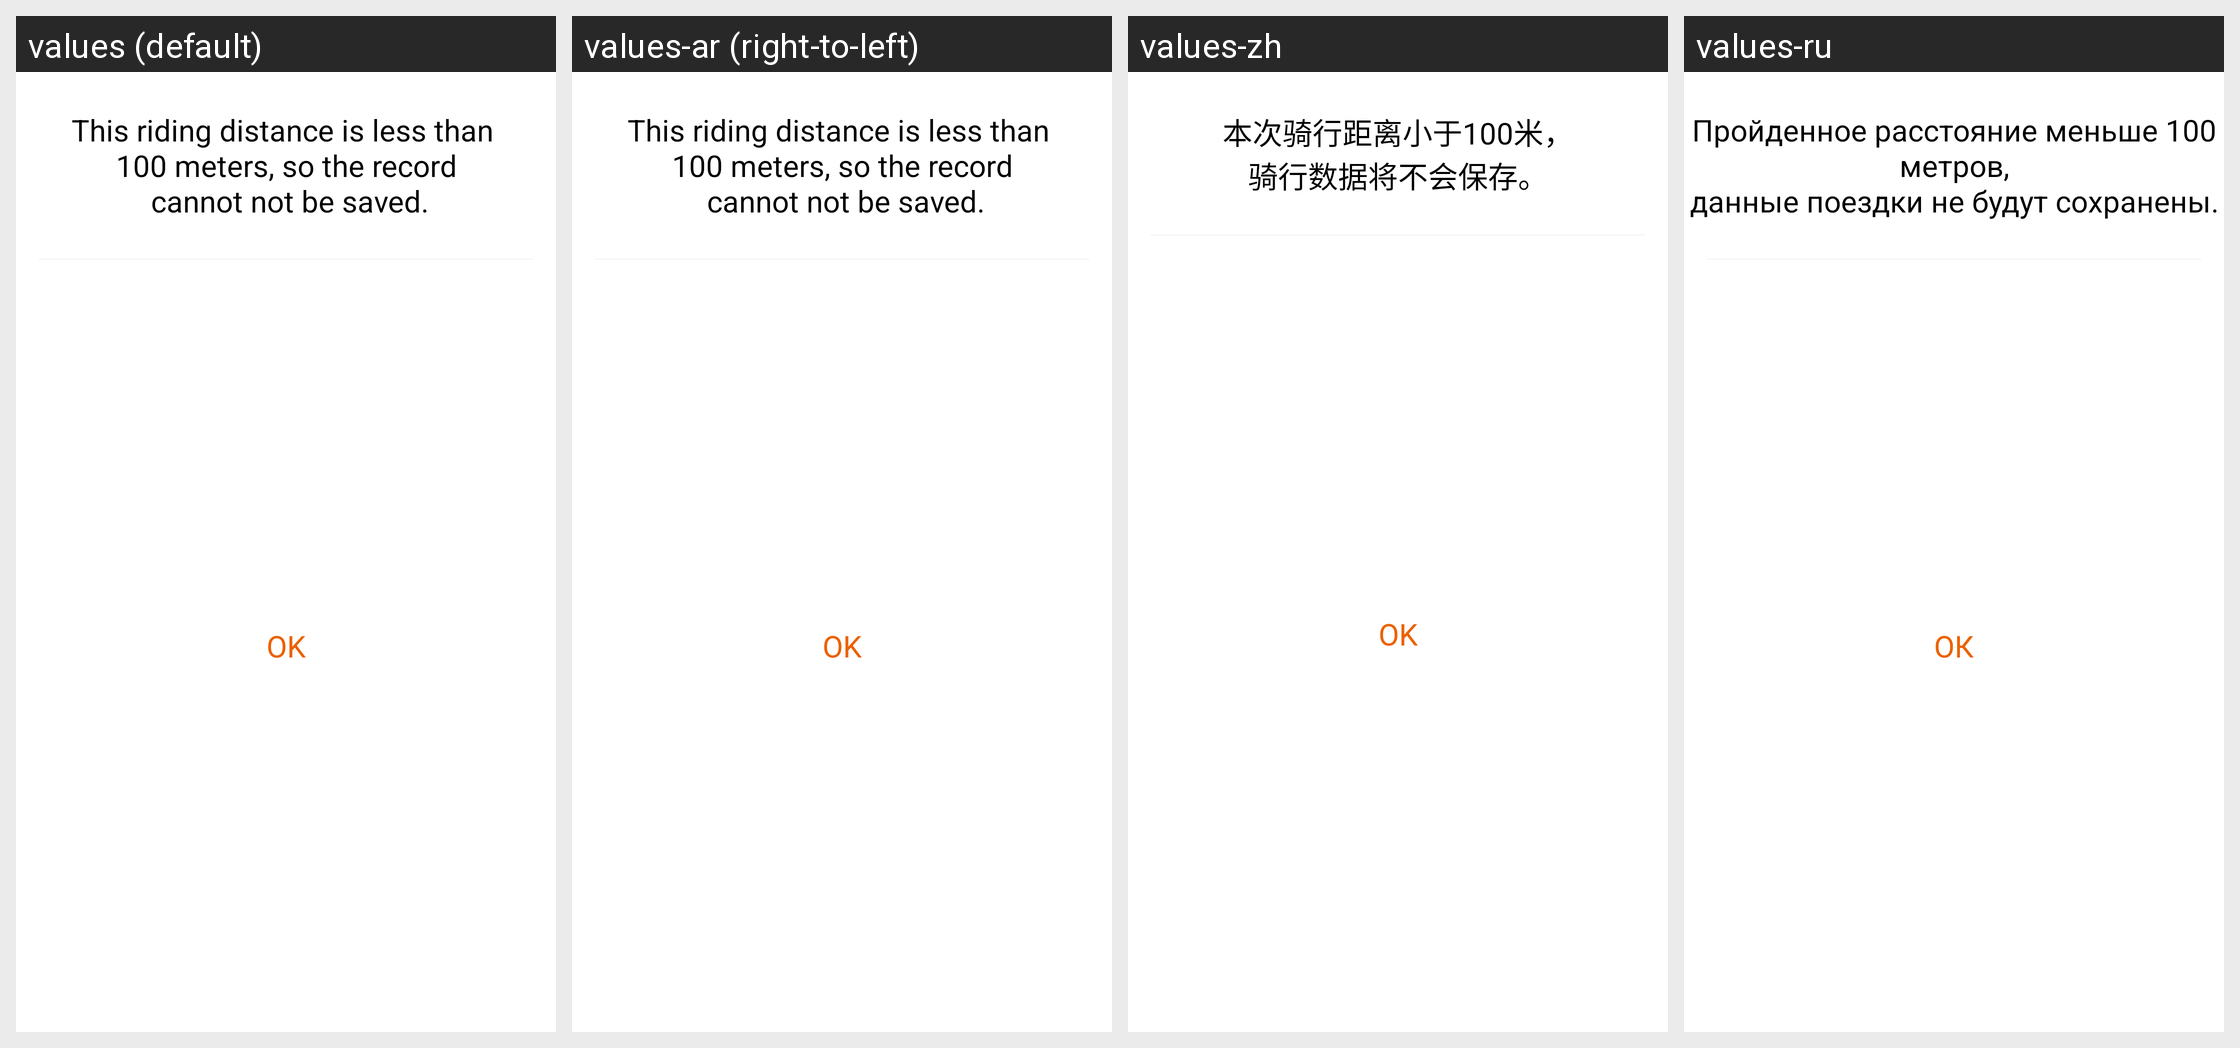

Translations of the strings shown on this Android screen, per locale in the grid:
Android screen res/layout/no_save_data_dialog.xml rendered under 4 locales, left to right: values (default), values-ar (right-to-left), values-zh, values-ru. Device: Nexus 5 (rendered at 1080×1920; each locale shown at half size, 540×960, under a caption strip naming it); theme AppTheme.
Other locales in the repository, not shown: values-af, values-am, values-as, values-az, values-be, values-bg, values-bn, values-bs, values-ca, values-cs, values-da, values-de, values-el, values-en, values-en-rGB, values-es, values-es-rUS, values-et, values-eu, values-fa, values-fi, values-fr, values-fr-rCA, values-gl, values-gu, values-hi, values-hr, values-hu, values-hy, values-in, values-is, values-it, values-iw, values-ja, values-ka, values-kk, values-km, values-kn, values-ko, values-ky, values-lo, values-lt, values-lv, values-mk, values-ml, values-mn, values-mr, values-ms, values-my, values-nb, values-ne, values-nl, values-or, values-pa, values-pl, values-pt, values-pt-rBR, values-pt-rPT, values-ro, values-si, values-sk, values-sl, values-sq, values-sr, values-sv, values-sw, values-ta, values-te, values-th, values-tl, values-tr, values-uk, values-ur, values-uz, values-vi, values-zh-rCN, values-zh-rHK, values-zh-rTW, values-zu.
Strings drawn on this screen, with the default value and each locale's value (text and hints the layout hard-codes, and strings that could not be matched under every locale, appear in the picture but are not listed):

txt_no_save_data
  values: This riding distance is less than 
       100 meters, so the record 
       cannot not be saved.
  values-ar: This riding distance is less than 
       100 meters, so the record 
       cannot not be saved.  [not translated; the default value is used]
  values-zh: 本次骑行距离小于100米，
      骑行数据将不会保存。
  values-ru: Пройденное расстояние меньше 100 метров,
      данные поездки не будут сохранены.

ok
  values: OK
  values-ar: OK  [not translated; the default value is used]
  values-zh: OK
  values-ru: ОК
